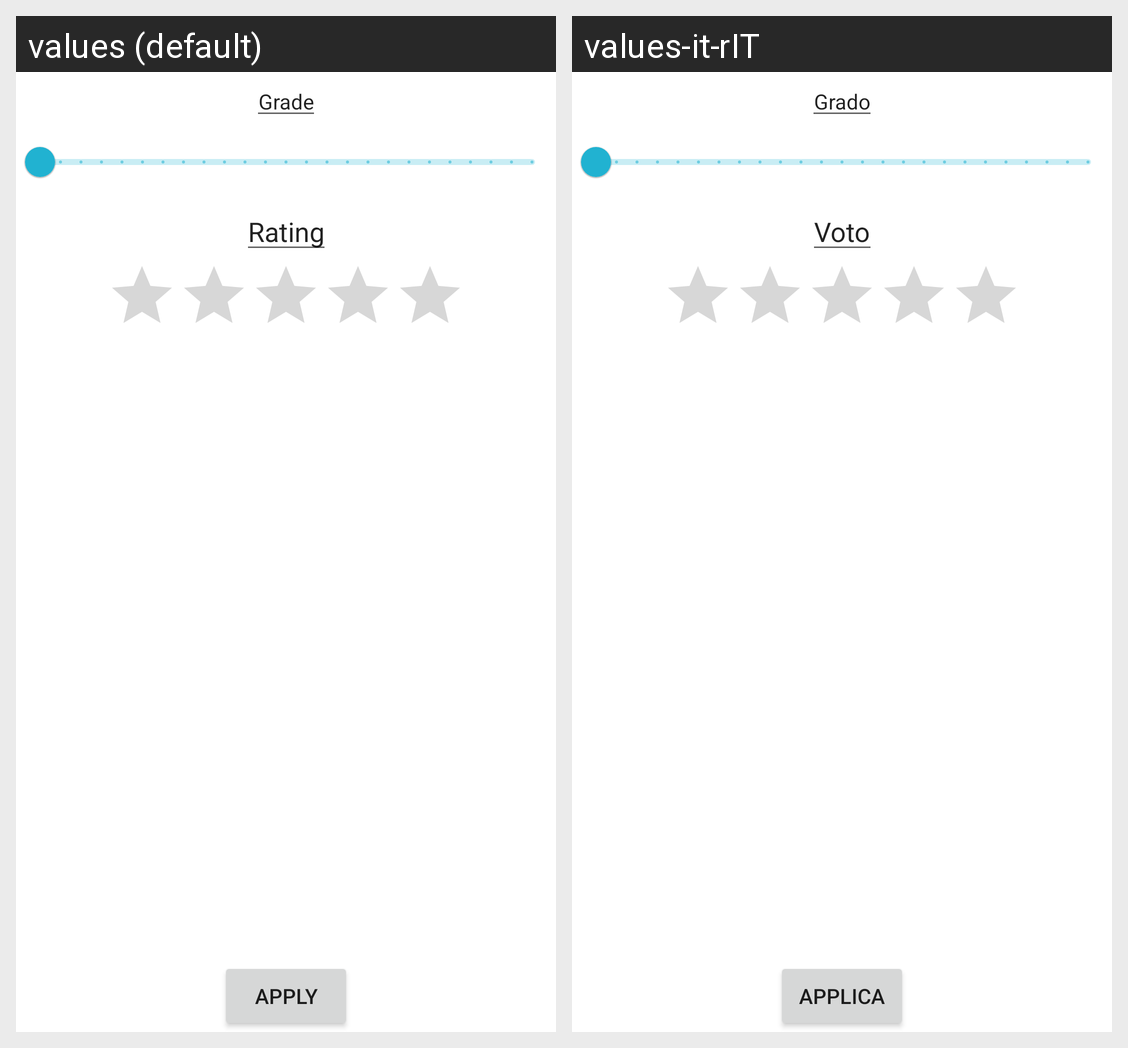

The same Android screen rendered under two of its app's locales, left to right. List the strings drawn on it with the default value and each locale's translation.
Android screen res/layout/fragment_filter.xml rendered under 2 locales, left to right: values (default), values-it-rIT. Device: Nexus 5 (rendered at 1080×1920; each locale shown at half size, 540×960, under a caption strip naming it); theme personalTheme.
Strings drawn on this screen, with the default value and each locale's value (text and hints the layout hard-codes, and strings that could not be matched under every locale, appear in the picture but are not listed):

grade_filter
  values: Grade
  values-it-rIT: Grado

rating_filter
  values: Rating
  values-it-rIT: Voto

apply_filter
  values: Apply
  values-it-rIT: Applica
